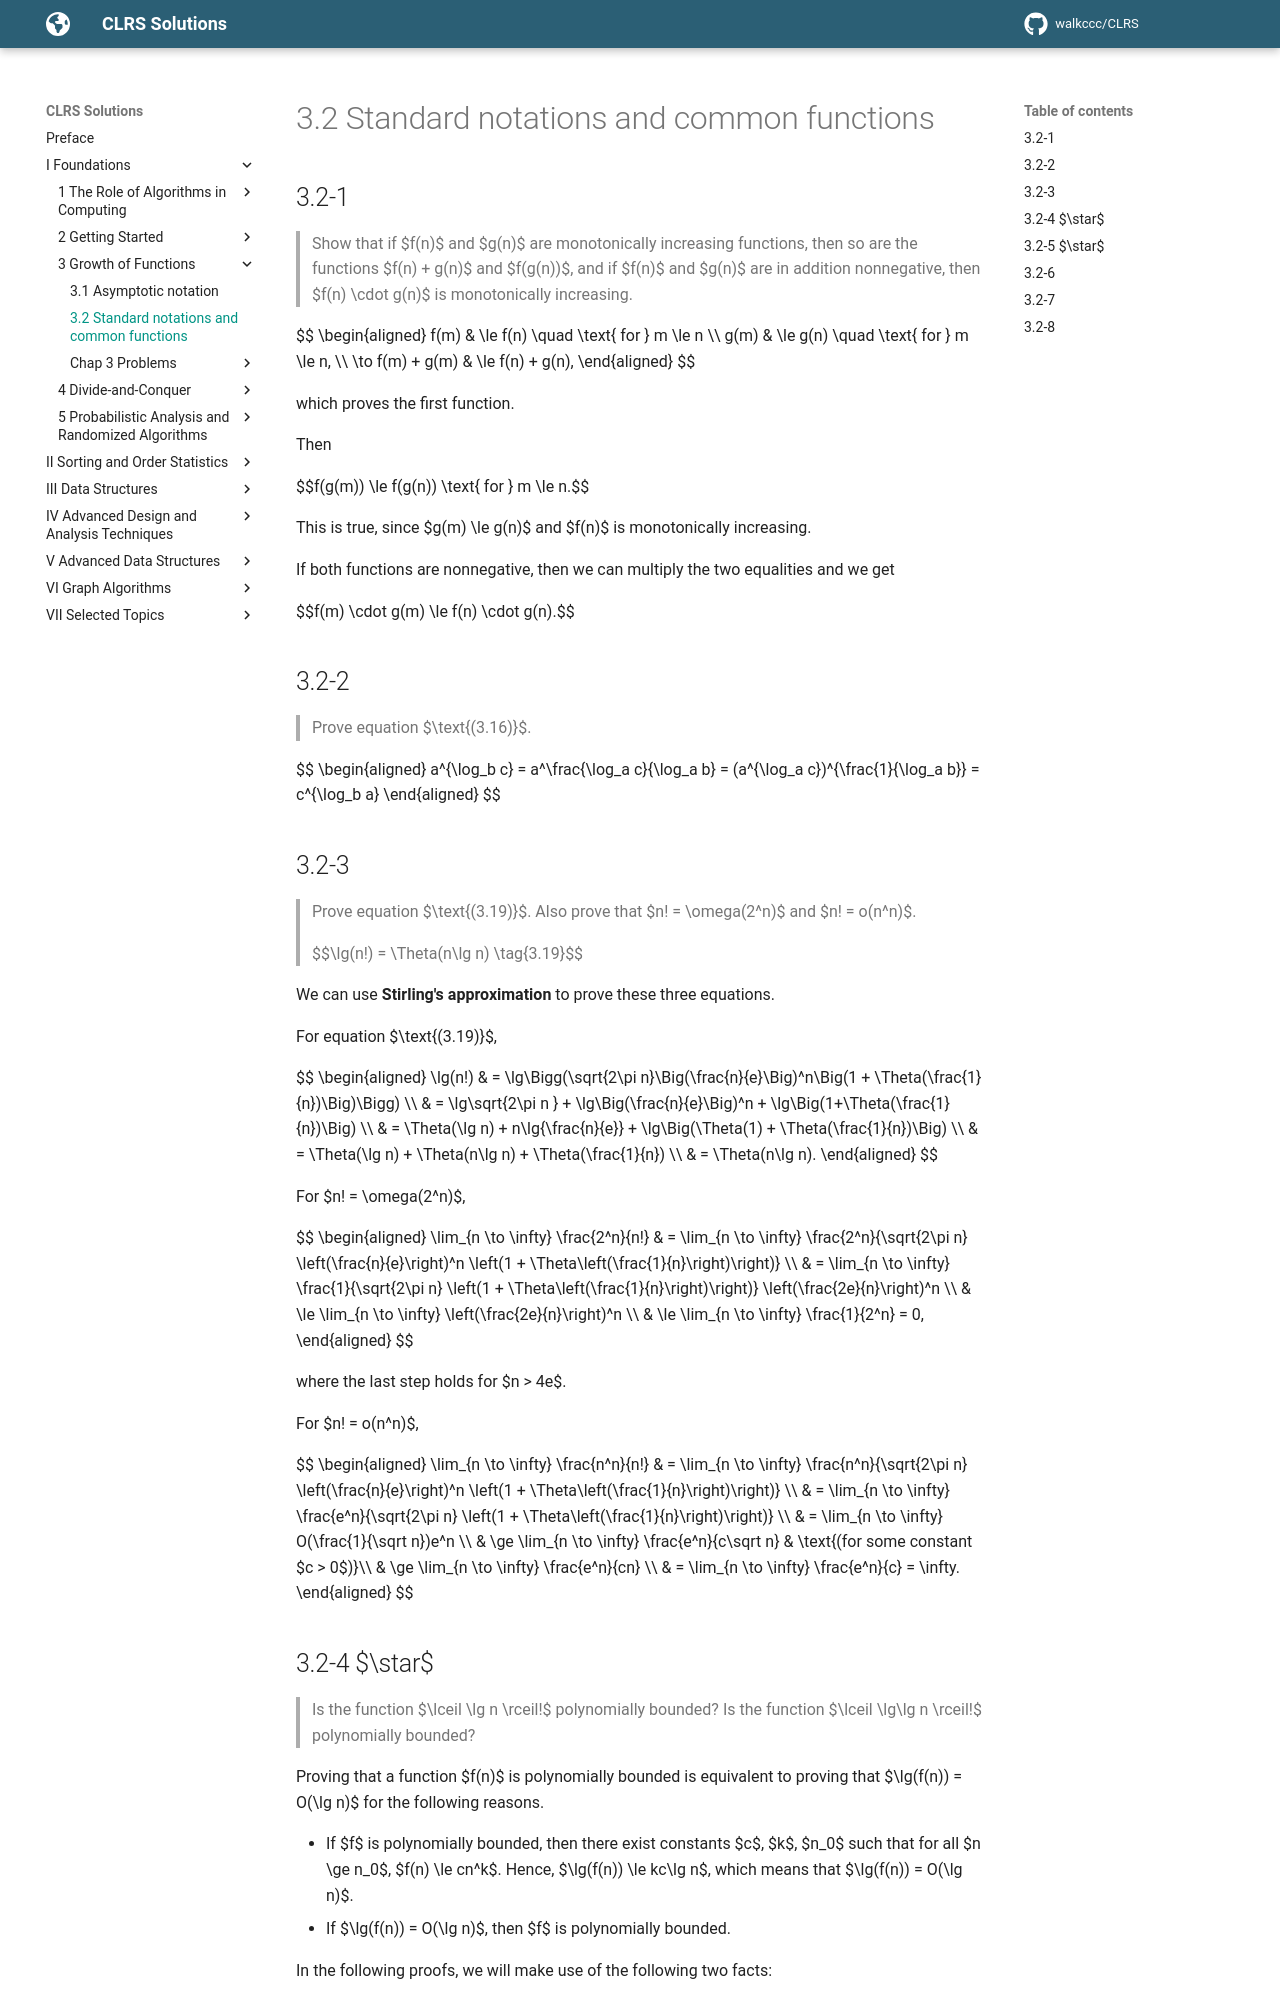

repository: walkccc/CLRS · page: Chap03/3.2/index.html · generator: mkdocs

## 3.2-1

> Show that if $f(n)$ and $g(n)$ are monotonically increasing functions, then so are the functions $f(n) + g(n)$ and $f(g(n))$, and if $f(n)$ and $g(n)$ are in addition nonnegative, then $f(n) \cdot g(n)$ is monotonically increasing.

$$
\begin{aligned}
           f(m) & \le f(n) \quad \text{ for } m \le n \\\\
           g(m) & \le g(n) \quad \text{ for } m \le n, \\\\
\to f(m) + g(m) & \le f(n) + g(n),
\end{aligned}
$$

which proves the first function.

Then

$$f(g(m)) \le f(g(n)) \text{ for } m \le n.$$

This is true, since $g(m) \le g(n)$ and $f(n)$ is monotonically increasing.

If both functions are nonnegative, then we can multiply the two equalities and we get

$$f(m) \cdot g(m) \le f(n) \cdot g(n).$$

## 3.2-2

> Prove equation $\text{(3.16)}$.

$$
\begin{aligned}
a^{\log_b c} = a^\frac{\log_a c}{\log_a b} = (a^{\log_a c})^{\frac{1}{\log_a b}} = c^{\log_b a}
\end{aligned}
$$

## 3.2-3

> Prove equation $\text{(3.19)}$. Also prove that $n! = \omega(2^n)$ and $n! = o(n^n)$.
>
> $$\lg(n!) = \Theta(n\lg n) \tag{3.19}$$

We can use **Stirling's approximation** to prove these three equations.

For equation $\text{(3.19)}$,

$$
\begin{aligned}
\lg(n!)
  & = \lg\Bigg(\sqrt{2\pi n}\Big(\frac{n}{e}\Big)^n\Big(1 + \Theta(\frac{1}{n})\Big)\Bigg) \\\\
  & = \lg\sqrt{2\pi n } + \lg\Big(\frac{n}{e}\Big)^n + \lg\Big(1+\Theta(\frac{1}{n})\Big) \\\\
  & = \Theta(\lg n) + n\lg{\frac{n}{e}} + \lg\Big(\Theta(1) + \Theta(\frac{1}{n})\Big) \\\\
  & = \Theta(\lg n) + \Theta(n\lg n) + \Theta(\frac{1}{n}) \\\\
  & = \Theta(n\lg n).
\end{aligned}
$$

For $n! = \omega(2^n)$,

$$
\begin{aligned}
\lim_{n \to \infty} \frac{2^n}{n!}
  & =   \lim_{n \to \infty} \frac{2^n}{\sqrt{2\pi n} \left(\frac{n}{e}\right)^n \left(1 + \Theta\left(\frac{1}{n}\right)\right)} \\\\
  & =   \lim_{n \to \infty} \frac{1}{\sqrt{2\pi n} \left(1 + \Theta\left(\frac{1}{n}\right)\right)} \left(\frac{2e}{n}\right)^n \\\\
  & \le \lim_{n \to \infty} \left(\frac{2e}{n}\right)^n \\\\
  & \le \lim_{n \to \infty} \frac{1}{2^n} = 0,
\end{aligned}
$$

where the last step holds for $n > 4e$.

For $n! = o(n^n)$,

$$
\begin{aligned}
\lim_{n \to \infty} \frac{n^n}{n!}
  & =   \lim_{n \to \infty} \frac{n^n}{\sqrt{2\pi n} \left(\frac{n}{e}\right)^n \left(1 + \Theta\left(\frac{1}{n}\right)\right)} \\\\
  & =   \lim_{n \to \infty} \frac{e^n}{\sqrt{2\pi n} \left(1 + \Theta\left(\frac{1}{n}\right)\right)} \\\\
  & =   \lim_{n \to \infty} O(\frac{1}{\sqrt n})e^n \\\\
  & \ge \lim_{n \to \infty} \frac{e^n}{c\sqrt n} & \text{(for some constant $c > 0$)}\\\\
  & \ge \lim_{n \to \infty} \frac{e^n}{cn} \\\\
  & =   \lim_{n \to \infty} \frac{e^n}{c} = \infty.
\end{aligned}
$$
